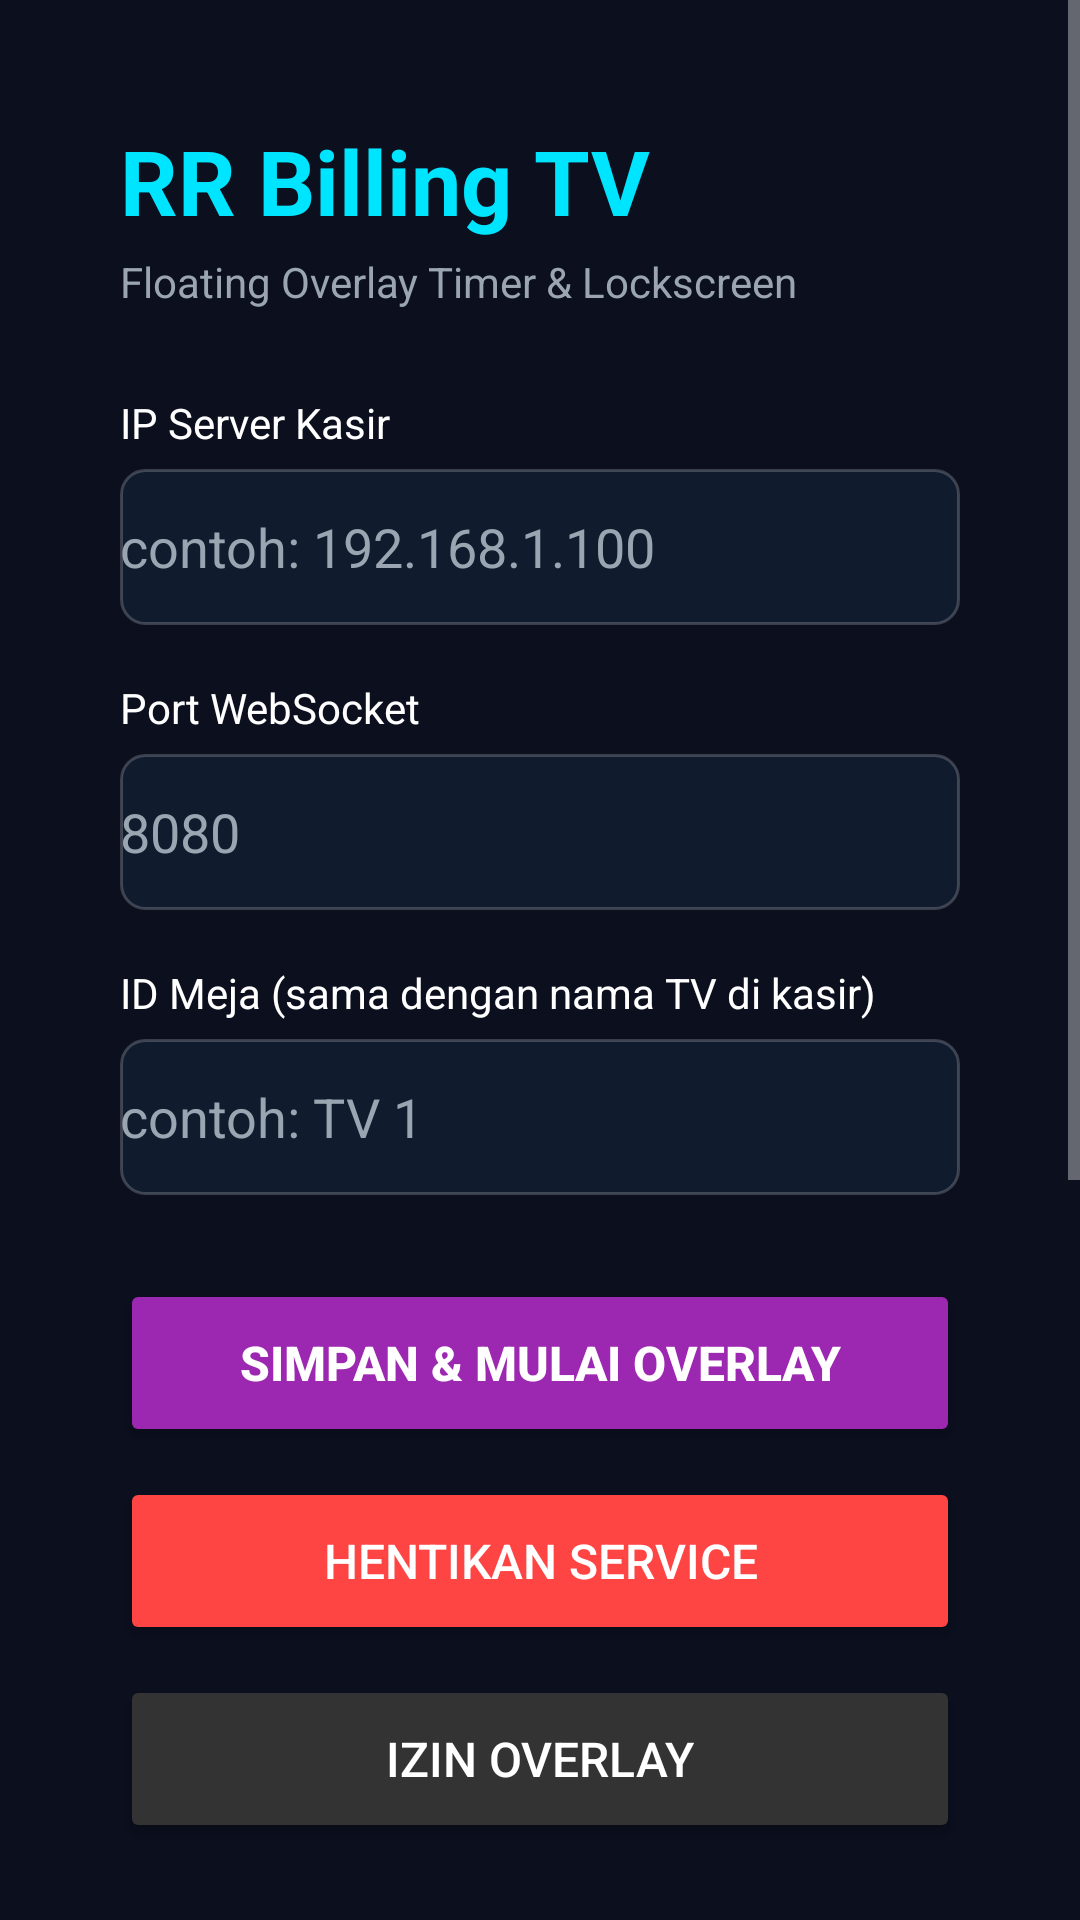

Layout XML and referenced resources for this Android screen:
<!-- AndroidManifest.xml: application theme Theme.RRBillingTV -->
<!-- res/layout/activity_main.xml -->
<?xml version="1.0" encoding="utf-8"?>
<ScrollView xmlns:android="http://schemas.android.com/apk/res/android"
    android:id="@+id/scroll_setup"
    android:layout_width="match_parent"
    android:layout_height="match_parent"
    android:background="@color/bg_dark"
    android:descendantFocusability="afterDescendants"
    android:focusable="true"
    android:focusableInTouchMode="true">

    <LinearLayout
        android:layout_width="match_parent"
        android:layout_height="wrap_content"
        android:orientation="vertical"
        android:padding="40dp">

        <TextView
            android:layout_width="wrap_content"
            android:layout_height="wrap_content"
            android:text="RR Billing TV"
            android:textColor="@color/neon_cyan"
            android:textSize="30sp"
            android:textStyle="bold" />

        <TextView
            android:layout_width="wrap_content"
            android:layout_height="wrap_content"
            android:layout_marginTop="4dp"
            android:text="Floating Overlay Timer &amp; Lockscreen"
            android:textColor="@color/text_muted"
            android:textSize="14sp" />

        <TextView
            android:layout_width="wrap_content"
            android:layout_height="wrap_content"
            android:layout_marginTop="28dp"
            android:text="IP Server Kasir"
            android:textColor="@color/white"
            android:textSize="14sp" />

        <EditText
            android:id="@+id/et_server_ip"
            android:layout_width="match_parent"
            android:layout_height="52dp"
            android:layout_marginTop="6dp"
            android:hint="contoh: 192.168.1.100"
            android:inputType="text"
            android:textColor="@color/white"
            android:textColorHint="@color/text_muted"
            android:background="@drawable/bg_input" />

        <TextView
            android:layout_width="wrap_content"
            android:layout_height="wrap_content"
            android:layout_marginTop="18dp"
            android:text="Port WebSocket"
            android:textColor="@color/white"
            android:textSize="14sp" />

        <EditText
            android:id="@+id/et_server_port"
            android:layout_width="match_parent"
            android:layout_height="52dp"
            android:layout_marginTop="6dp"
            android:hint="8080"
            android:inputType="number"
            android:textColor="@color/white"
            android:textColorHint="@color/text_muted"
            android:background="@drawable/bg_input" />

        <TextView
            android:layout_width="wrap_content"
            android:layout_height="wrap_content"
            android:layout_marginTop="18dp"
            android:text="ID Meja (sama dengan nama TV di kasir)"
            android:textColor="@color/white"
            android:textSize="14sp" />

        <EditText
            android:id="@+id/et_meja_id"
            android:layout_width="match_parent"
            android:layout_height="52dp"
            android:layout_marginTop="6dp"
            android:hint="contoh: TV 1"
            android:inputType="text"
            android:textColor="@color/white"
            android:textColorHint="@color/text_muted"
            android:background="@drawable/bg_input" />

        <Button
            android:id="@+id/btn_save_start"
            android:layout_width="match_parent"
            android:layout_height="56dp"
            android:layout_marginTop="28dp"
            android:text="SIMPAN &amp; MULAI OVERLAY"
            android:textSize="16sp"
            android:textStyle="bold"
            android:backgroundTint="@color/accent_purple" />

        <Button
            android:id="@+id/btn_stop"
            android:layout_width="match_parent"
            android:layout_height="56dp"
            android:layout_marginTop="10dp"
            android:text="HENTIKAN SERVICE"
            android:textSize="16sp"
            android:backgroundTint="#FF4444" />

        <Button
            android:id="@+id/btn_overlay_perm"
            android:layout_width="match_parent"
            android:layout_height="56dp"
            android:layout_marginTop="10dp"
            android:text="IZIN OVERLAY"
            android:textSize="16sp"
            android:backgroundTint="#333333" />

        
        <TextView
            android:layout_width="match_parent"
            android:layout_height="wrap_content"
            android:layout_marginTop="26dp"
            android:text="KELENGKAPAN IZIN &amp; SETTING TV"
            android:textColor="@color/neon_cyan"
            android:textSize="15sp"
            android:textStyle="bold" />

        <TextView
            android:id="@+id/tv_izin_ringkas"
            android:layout_width="match_parent"
            android:layout_height="wrap_content"
            android:layout_marginTop="4dp"
            android:text="Memeriksa kelengkapan…"
            android:textColor="@color/text_muted"
            android:textSize="13sp" />

        <LinearLayout
            android:id="@+id/ll_izin_daftar"
            android:layout_width="match_parent"
            android:layout_height="wrap_content"
            android:layout_marginTop="8dp"
            android:orientation="vertical" />

        <Button
            android:id="@+id/btn_cek_izin"
            android:layout_width="match_parent"
            android:layout_height="50dp"
            android:layout_marginTop="10dp"
            android:text="🔄 PERIKSA ULANG IZIN"
            android:textSize="14sp"
            android:backgroundTint="#2A5C8A" />

        <TextView
            android:id="@+id/tv_izin_panduan"
            android:layout_width="match_parent"
            android:layout_height="wrap_content"
            android:layout_marginTop="10dp"
            android:text=""
            android:textColor="@color/neon_yellow"
            android:textSize="12sp" />

        <TextView
            android:id="@+id/tv_lock_bg"
            android:layout_width="match_parent"
            android:layout_height="wrap_content"
            android:layout_marginTop="18dp"
            android:text="Background lockscreen (gambar bergerak):"
            android:textColor="@color/text_muted"
            android:textSize="13sp" />

        <EditText
            android:id="@+id/et_lock_bg_url"
            android:layout_width="match_parent"
            android:layout_height="52dp"
            android:layout_marginTop="6dp"
            android:hint="URL video MP4 (dari kasir)"
            android:inputType="textUri"
            android:textColor="@color/white"
            android:textColorHint="@color/text_muted"
            android:background="@drawable/bg_input" />

        <Button
            android:id="@+id/btn_lock_bg"
            android:layout_width="match_parent"
            android:layout_height="56dp"
            android:layout_marginTop="10dp"
            android:text="GANTI BACKGROUND LOCKSCREEN"
            android:textSize="15sp"
            android:backgroundTint="#1F6F4A" />

        <TextView
            android:id="@+id/tv_status"
            android:layout_width="match_parent"
            android:layout_height="wrap_content"
            android:layout_marginTop="20dp"
            android:text="Service: mati"
            android:textColor="@color/neon_yellow"
            android:textSize="14sp"
            android:fontFamily="monospace" />

        <TextView
            android:id="@+id/tv_overlay_note"
            android:layout_width="match_parent"
            android:layout_height="wrap_content"
            android:layout_marginTop="8dp"
            android:text=""
            android:textColor="@color/text_muted"
            android:textSize="13sp" />
    </LinearLayout>
</ScrollView>
<!-- resources referenced by this layout -->
<resources>
  <color name="accent_purple">#FF9C27B0</color>
  <color name="bg_dark">#FF0B0F1E</color>
  <color name="neon_cyan">#FF00E5FF</color>
  <color name="neon_yellow">#FFFFEB3B</color>
  <color name="text_muted">#FF9AA5B1</color>
  <color name="white">#FFFFFFFF</color>
  <!-- drawable bg_input (drawable) -->
  <?xml version="1.0" encoding="utf-8"?>
  <shape xmlns:android="http://schemas.android.com/apk/res/android"
      android:shape="rectangle">
      <solid android:color="#FF101B2E" />
      <stroke
          android:width="1dp"
          android:color="#33FFFFFF" />
      <corners android:radius="8dp" />
  </shape>
  <style name="Theme.RRBillingTV" parent="android:Theme.Material.NoActionBar">
          <item name="android:windowBackground">@color/bg_dark</item>
          <item name="android:statusBarColor">@android:color/black</item>
          <item name="android:navigationBarColor">@android:color/black</item>
      </style>
</resources>
